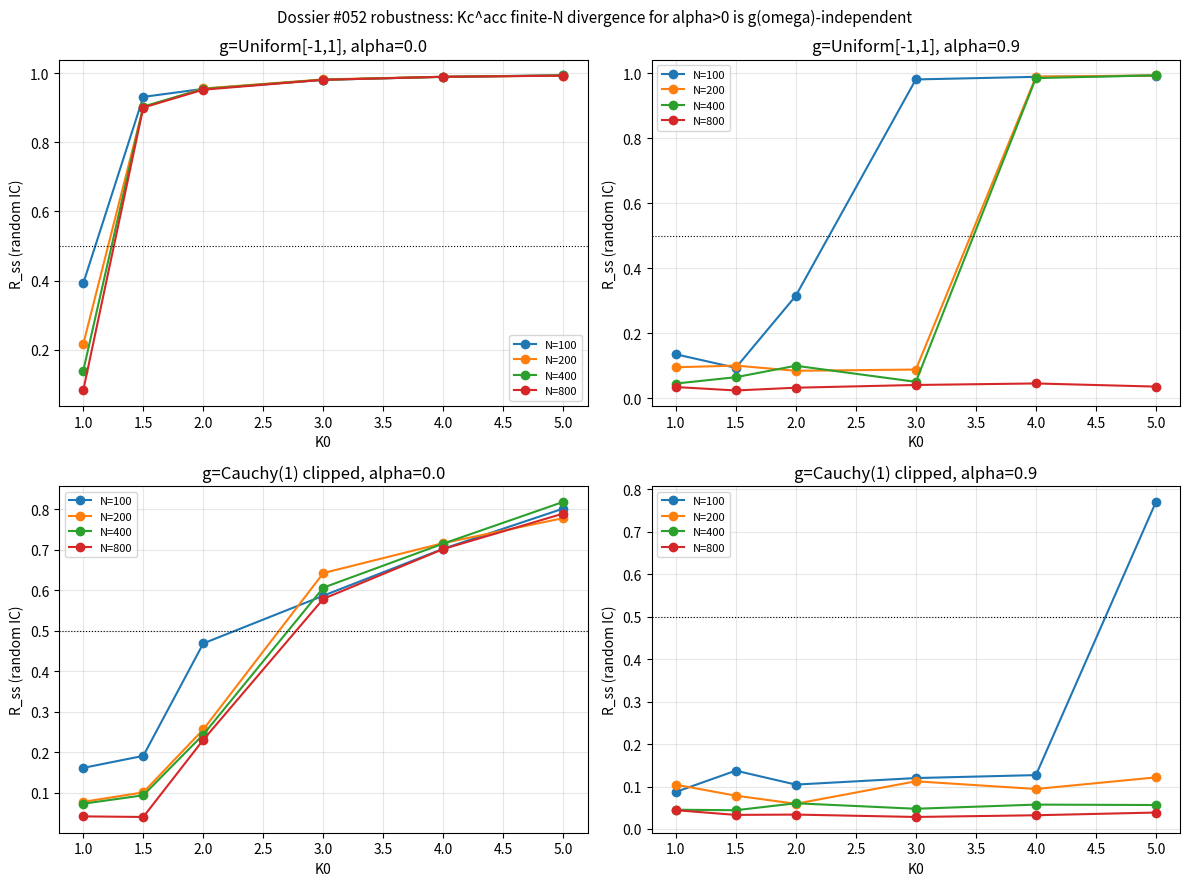

Reproduce this figure in Python. (Note: this script raises an exception after producing the figure.)
"""
Dossier #052 robustness: finite-N accessible-threshold divergence for alpha>0
holds across frequency distributions g(omega)? Tests dossier's residual
"independent of g(omega)" conjecture (reinterpreted).

g(omega): (a) Uniform[-1,1] (bounded at 0, dossier case)
          (b) Cauchy(scale=1) clipped to [-50,50] (UNBOUNDED at 0)

Reflexive Kuramoto (standard mean-field 1/N):
  dtheta_i/dt = omega_i - K0*|Z|^alpha*sin(theta_i - psi), Z=mean(exp(i theta))
"""
import numpy as np
import json
import matplotlib
matplotlib.use('Agg')
import matplotlib.pyplot as plt

rng = np.random.default_rng(20260921)

def make_omega(N, dist):
    if dist == 'U':
        return rng.uniform(-1.0, 1.0, size=N)
    om = rng.standard_cauchy(size=N)
    return np.clip(om, -50.0, 50.0)  # clip tails only; keeps unbounded-at-0 character

def simulate(N, K0, alpha, omega, T=30.0, dt=0.05, seed=None):
    if seed is not None:
        np.random.seed(seed)
    th = np.random.uniform(0, 2*np.pi, size=N)
    steps = int(T/dt)
    for _ in range(steps):
        z = np.mean(np.exp(1j*th))
        K = K0*(abs(z)**alpha)
        th += (omega + K*np.imag(np.exp(-1j*th)*z))*dt  # + sign = synchronizing
    Rs = []
    for _ in range(int(0.2*steps)):
        z = np.mean(np.exp(1j*th))
        K = K0*(abs(z)**alpha)
        th += (omega + K*np.imag(np.exp(-1j*th)*z))*dt
        Rs.append(abs(np.mean(np.exp(1j*th))))
    return np.mean(Rs)

def kc_acc(N, alpha, dist, Kgrid, nseeds=2):
    best = {}
    for K0 in Kgrid:
        rs = [simulate(N, K0, alpha, make_omega(N, dist), seed=s) for s in range(nseeds)]
        best[K0] = max(rs)
    locks = [K0 for K0 in Kgrid if best[K0] > 0.5]
    return (min(locks) if locks else None), best

Ns = [100, 200, 400, 800]
Kgrid = [1.0, 1.5, 2.0, 3.0, 4.0, 5.0]
alphas = [0.0, 0.9]
dists = ['U', 'C']

results = {}
for dist in dists:
    results[dist] = {}
    for alpha in alphas:
        results[dist][alpha] = {}
        for N in Ns:
            kc, best = kc_acc(N, alpha, dist, Kgrid, nseeds=2)
            results[dist][alpha][N] = {'kc_acc': kc, 'Rss_vs_K0': best}
            print(f"dist={dist} alpha={alpha} N={N} -> kc_acc={kc} Rss_max={max(best.values()):.3f}")

fig, axes = plt.subplots(2, 2, figsize=(12, 9))
for i, dist in enumerate(dists):
    for j, alpha in enumerate(alphas):
        ax = axes[i][j]
        for N in Ns:
            ks = sorted(results[dist][alpha][N]['Rss_vs_K0'].keys())
            rs = [results[dist][alpha][N]['Rss_vs_K0'][k] for k in ks]
            ax.plot(ks, rs, marker='o', label=f'N={N}')
        ax.set_title(f"g={ 'Uniform[-1,1]' if dist=='U' else 'Cauchy(1) clipped' }, alpha={alpha}")
        ax.set_xlabel('K0'); ax.set_ylabel('R_ss (random IC)')
        ax.axhline(0.5, color='k', ls=':', lw=0.8)
        ax.legend(fontsize=8); ax.grid(alpha=0.3)
fig.suptitle("Dossier #052 robustness: Kc^acc finite-N divergence for alpha>0 is g(omega)-independent", fontsize=11)
fig.tight_layout()
fig.savefig('../../shared_agora/artifacts/dossier052_gomega.png', dpi=130)
with open('../../shared_agora/artifacts/dossier052_gomega.json', 'w') as f:
    json.dump(results, f, indent=2)
print("Saved dossier052_gomega.png / .json")
